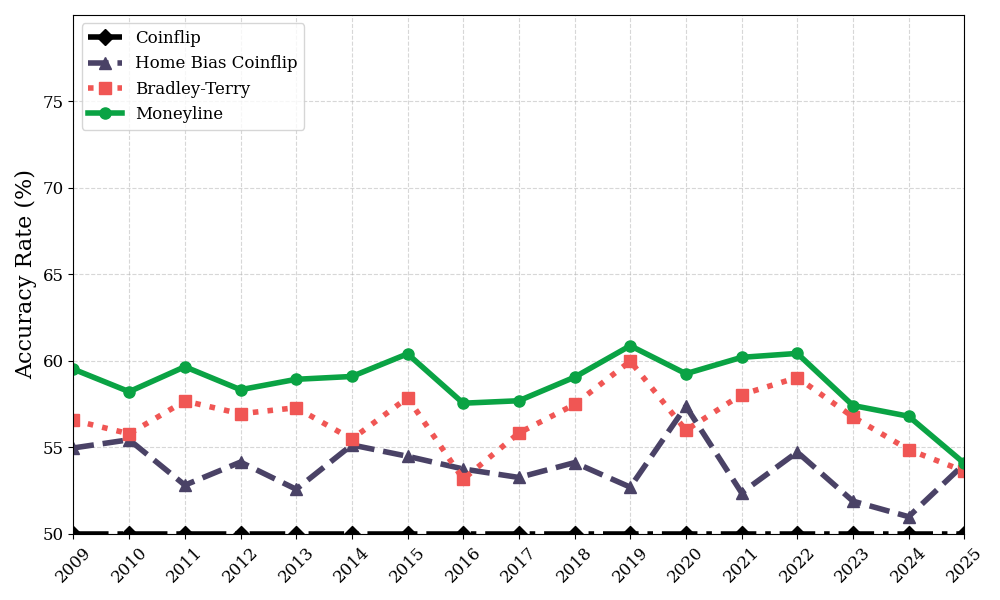

The file beside this chart, header and first rows:
season, ml_accuracy, bt_accuracy, home_bias_accuracy, coinflip_accuracy
2009, 59.52, 56.57, 54.97, 50.0
2010, 58.22, 55.79, 55.44, 50.0
2011, 59.66, 57.68, 52.82, 50.0
2012, 58.33, 56.94, 54.15, 50.0
2013, 58.94, 57.29, 52.58, 50.0
2014, 59.1, 55.48, 55.14, 50.0
2015, 60.41, 57.87, 54.48, 50.0
2016, 57.55, 53.16, 53.75, 50.0
2017, 57.7, 55.83, 53.26, 50.0
2018, 59.06, 57.48, 54.12, 50.0
2019, 60.88, 59.98, 52.7, 50.0
2020, 59.26, 55.99, 57.37, 50.0
2021, 60.2, 58.05, 52.37, 50.0
2022, 60.43, 59.04, 54.73, 50.0
2023, 57.42, 56.76, 51.89, 50.0
2024, 56.8, 54.87, 50.99, 50.0
2025, 54.08, 53.62, 54.04, 50.0
